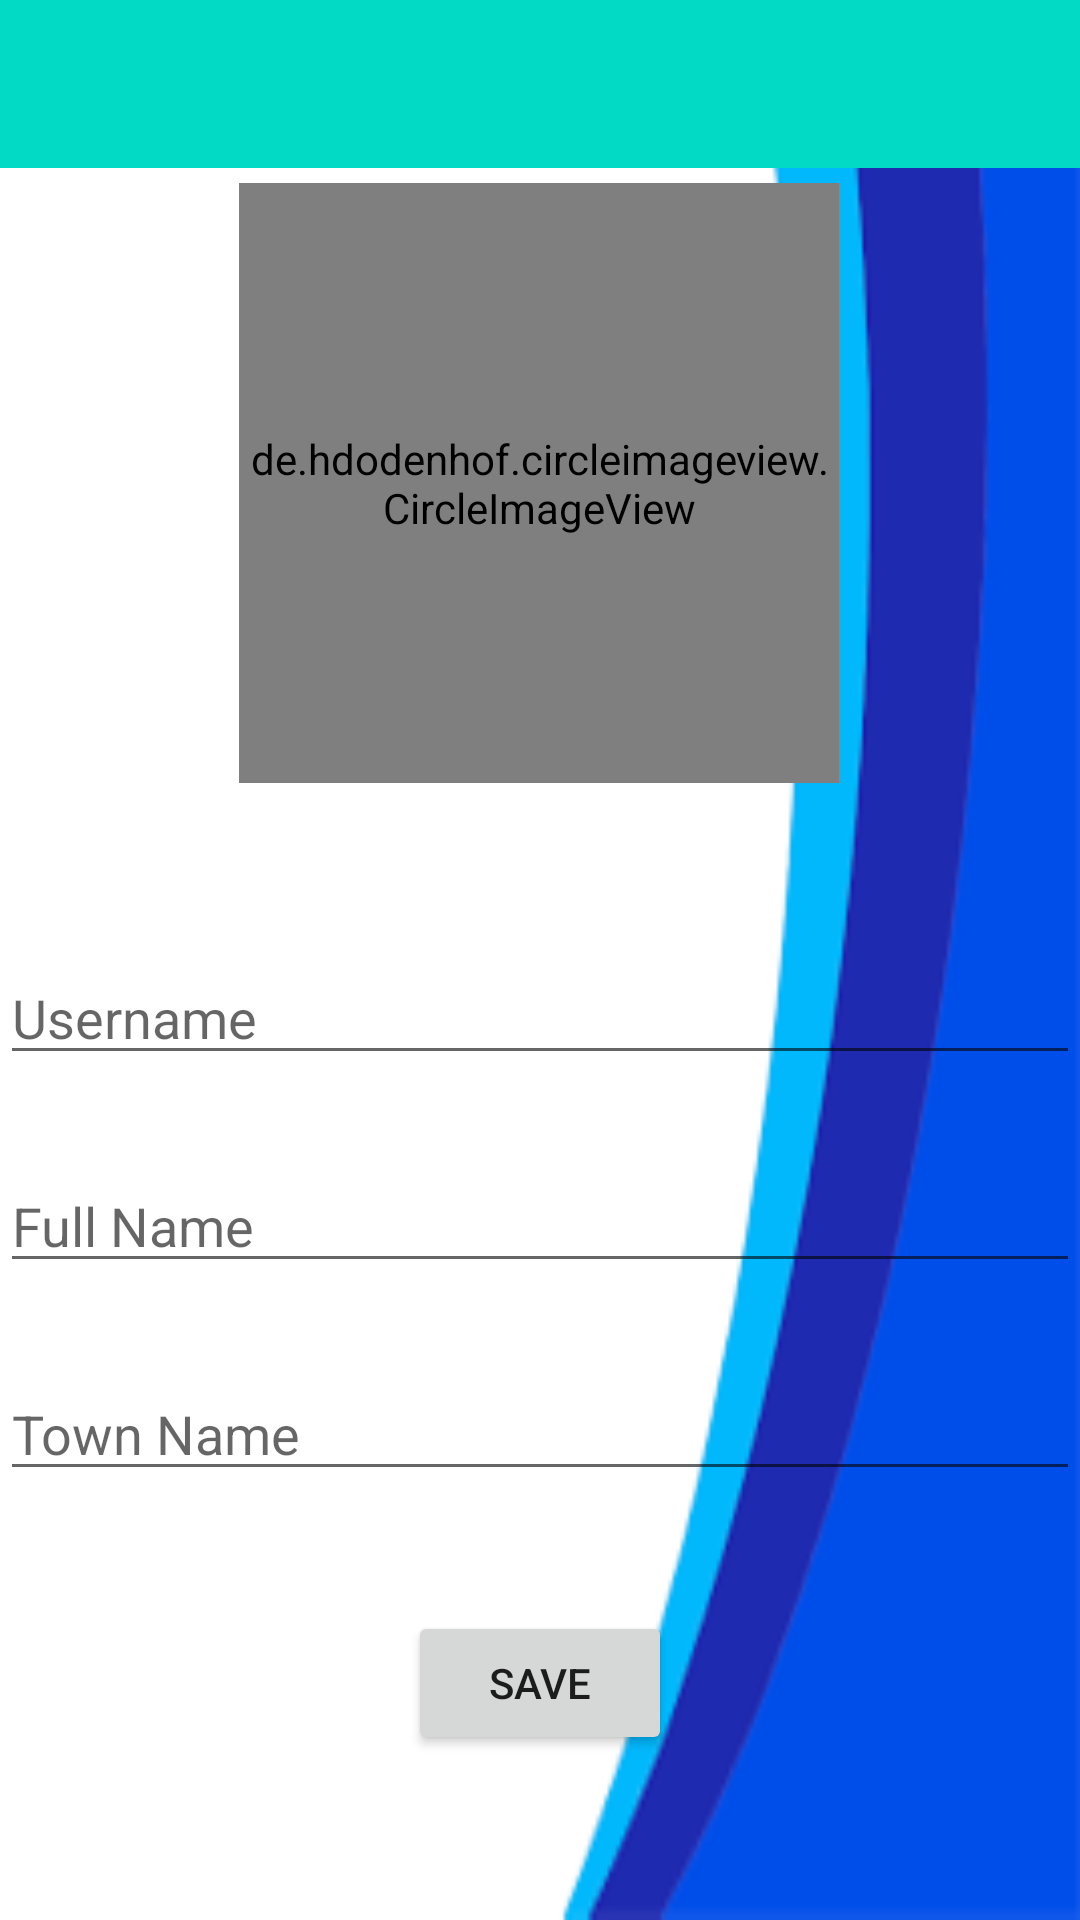

Layout XML and referenced resources for this Android screen:
<!-- AndroidManifest.xml: application theme Theme.MobileApp_HavEat -->
<!-- res/layout/activity_user_profile.xml -->
<?xml version="1.0" encoding="utf-8"?>
<androidx.constraintlayout.widget.ConstraintLayout xmlns:android="http://schemas.android.com/apk/res/android"
    xmlns:app="http://schemas.android.com/apk/res-auto"
    xmlns:tools="http://schemas.android.com/tools"
    android:layout_width="match_parent"
    android:layout_height="match_parent"
    tools:context=".UserProfile"
    android:background="@drawable/background">

    <include
        android:id="@+id/profile_appBarLayout"
        layout="@layout/app_bar_layout" />

    <de.hdodenhof.circleimageview.CircleImageView
        android:id="@+id/donar_profile_image"
        android:layout_width="200dp"
        android:layout_height="200dp"
        android:background="@drawable/profile"
        app:layout_constraintBottom_toBottomOf="parent"
        app:layout_constraintEnd_toEndOf="parent"
        app:layout_constraintHorizontal_bias="0.497"
        app:layout_constraintStart_toStartOf="parent"
        app:layout_constraintTop_toTopOf="parent"
        app:layout_constraintVertical_bias="0.139" />

    <EditText
        android:id="@+id/donar_profile_username"
        android:layout_width="match_parent"
        android:layout_height="wrap_content"
        android:layout_marginTop="56dp"
        android:ems="10"
        android:hint="Username"
        android:inputType="textPersonName"
        app:layout_constraintEnd_toEndOf="parent"
        app:layout_constraintHorizontal_bias="0.497"
        app:layout_constraintStart_toStartOf="parent"
        app:layout_constraintTop_toBottomOf="@+id/donar_profile_image" />

    <EditText
        android:id="@+id/donar_profile_fullname"
        android:layout_width="match_parent"
        android:layout_height="wrap_content"
        android:layout_marginTop="28dp"
        android:ems="10"
        android:hint="Full Name"
        android:inputType="textPersonName"
        app:layout_constraintEnd_toEndOf="@+id/donar_profile_username"
        app:layout_constraintStart_toStartOf="@+id/donar_profile_username"
        app:layout_constraintTop_toBottomOf="@+id/donar_profile_username" />

    <EditText
        android:id="@+id/donar_profile_town"
        android:layout_width="match_parent"
        android:layout_height="wrap_content"
        android:layout_marginTop="28dp"
        android:ems="10"
        android:hint="Town Name"
        android:inputType="textPersonName"
        app:layout_constraintEnd_toEndOf="@+id/donar_profile_fullname"
        app:layout_constraintStart_toStartOf="@+id/donar_profile_fullname"
        app:layout_constraintTop_toBottomOf="@+id/donar_profile_fullname" />

    <Button
        android:id="@+id/donar_profile_button"
        android:layout_width="wrap_content"
        android:layout_height="wrap_content"
        android:layout_marginTop="40dp"
        android:text="Save"
        app:layout_constraintEnd_toEndOf="parent"
        app:layout_constraintStart_toStartOf="parent"
        app:layout_constraintTop_toBottomOf="@+id/donar_profile_town" />

</androidx.constraintlayout.widget.ConstraintLayout>
<!-- res/layout/app_bar_layout.xml (included above) -->
<?xml version="1.0" encoding="utf-8"?>
<androidx.appcompat.widget.Toolbar xmlns:android="http://schemas.android.com/apk/res/android"

    android:layout_width="match_parent"
    android:layout_height="wrap_content"
    android:background="@color/teal_200"
    android:id="@+id/main_app_bar"
    android:theme="@style/ThemeOverlay.AppCompat.Dark.ActionBar">

</androidx.appcompat.widget.Toolbar>
<!-- resources referenced by this layout -->
<resources>
  <color name="teal_200">#FF03DAC5</color>
  <!-- drawable background: png bitmap (drawable-v24, 2317 bytes) -->
  <style name="Theme.MobileApp_HavEat" parent="Theme.MaterialComponents.DayNight.NoActionBar">
          
          <item name="colorPrimary">@color/purple_500</item>
          <item name="colorPrimaryVariant">@color/purple_700</item>
          <item name="colorOnPrimary">@color/white</item>
          
          <item name="colorSecondary">@color/teal_200</item>
          <item name="colorSecondaryVariant">@color/teal_700</item>
          <item name="colorOnSecondary">@color/black</item>
          
          <item name="android:statusBarColor" tools:targetApi="l">?attr/colorPrimaryVariant</item>
          
      </style>
  <color name="purple_500">#FF6200EE</color>
  <color name="purple_700">#FF3700B3</color>
  <color name="white">#FFFFFFFF</color>
  <color name="teal_700">#FF018786</color>
  <color name="black">#FF000000</color>
</resources>
